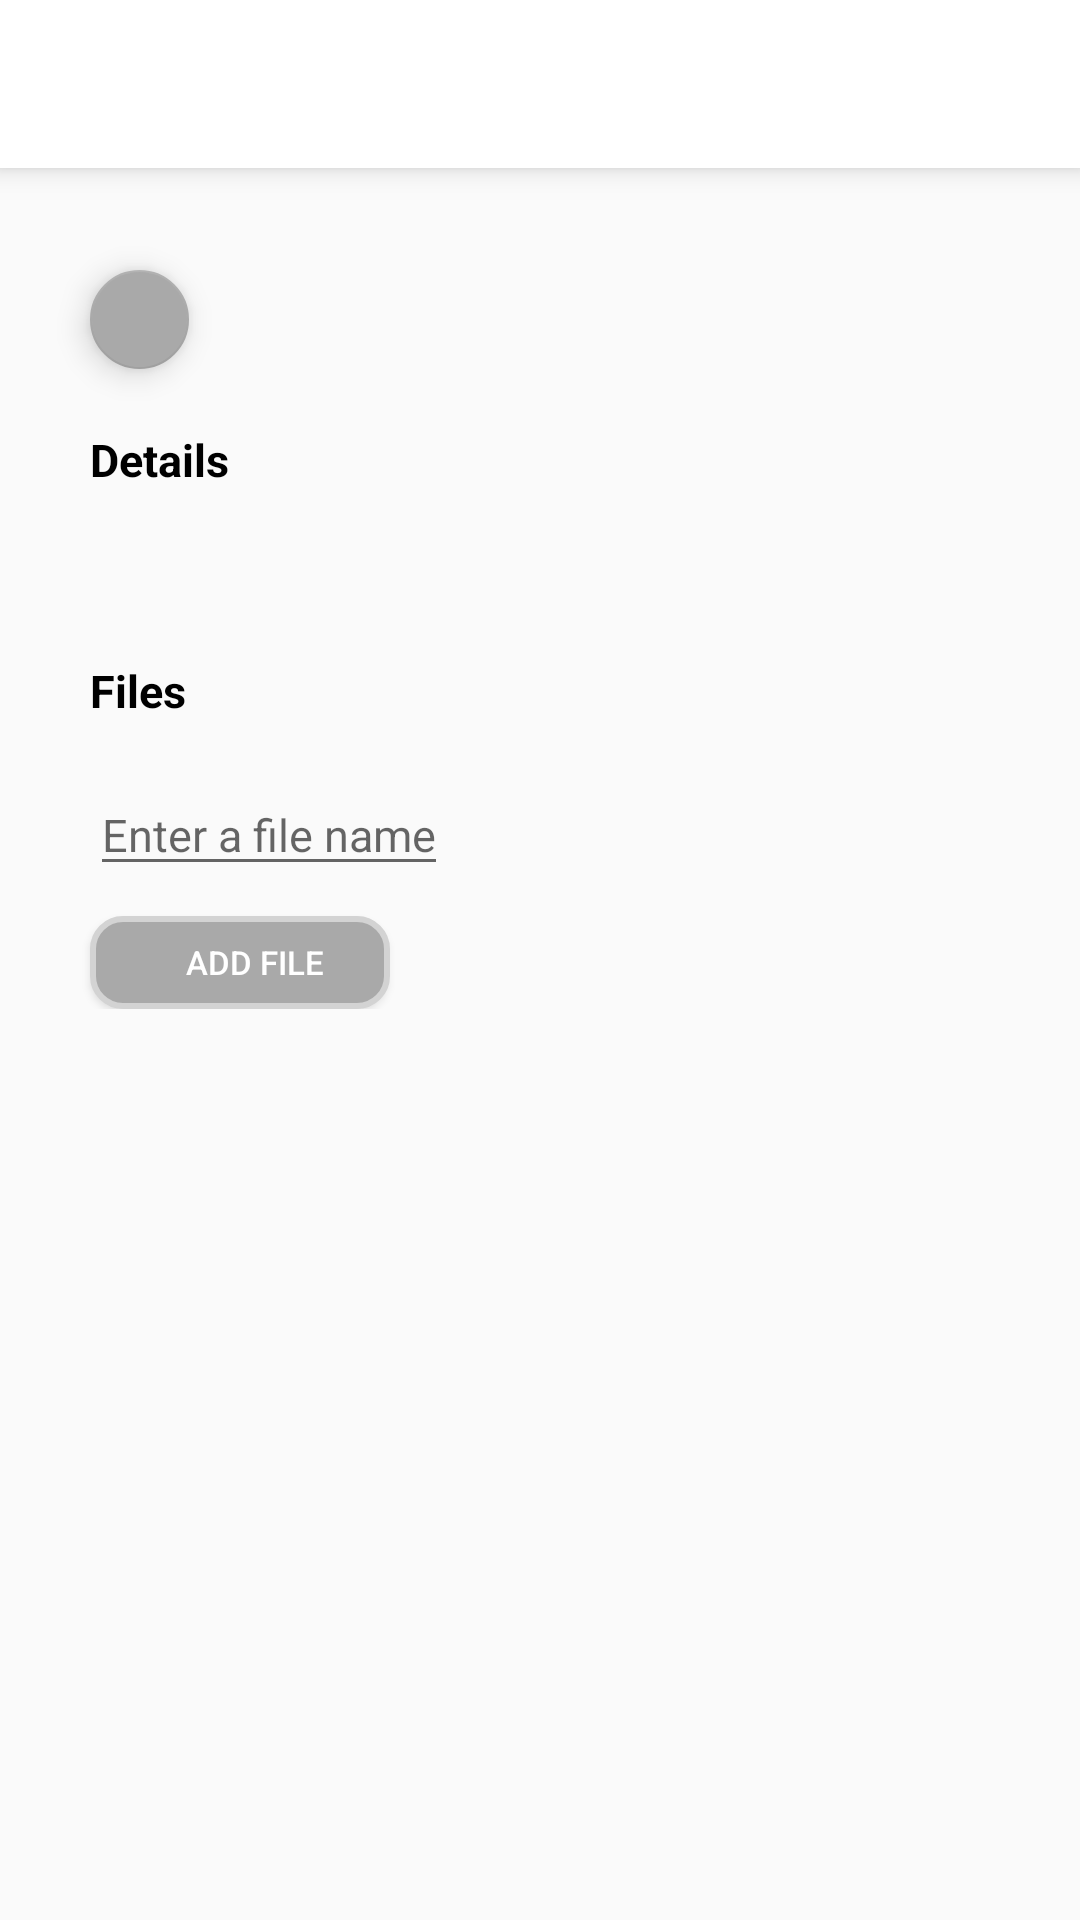

This screen was rendered from an Android layout file. Write that file and the resources it references.
<!-- AndroidManifest.xml: application theme AppTheme.NoActionBar -->
<!-- res/layout/task_details_activity.xml -->
<?xml version="1.0" encoding="utf-8"?>
<RelativeLayout xmlns:android="http://schemas.android.com/apk/res/android"
    xmlns:tools="http://schemas.android.com/tools"
    xmlns:app="http://schemas.android.com/apk/res-auto"
    android:layout_width="match_parent"
    android:layout_height="match_parent"
    android:layout_marginBottom="20dp">
    <include layout="@layout/toolbar" />

    <android.support.v4.widget.NestedScrollView
        android:layout_width="match_parent"
        android:layout_height="match_parent"
        android:layout_marginHorizontal="10dp"
        android:layout_marginTop="60dp">

        <RelativeLayout
            android:layout_width="wrap_content"
            android:layout_height="wrap_content">

            <android.support.v7.widget.RecyclerView
                android:id="@+id/list_view_task_user"
                android:layout_width="match_parent"
                android:layout_height="wrap_content"
                android:layout_marginLeft="10dp"
                android:layout_marginTop="10dp"
                tools:listitem="@layout/user_of_task_list_item"/>

            <android.support.design.widget.FloatingActionButton
                android:id="@+id/floating_button_details"
                android:layout_width="35dp"
                android:layout_height="33dp"
                android:layout_margin="20dp"
                app:backgroundTint="@color/colorGrey"
                android:background="@color/colorWhite"
                android:src="@drawable/ic_add_black_24dp"
                android:layout_below="@id/list_view_task_user"
                app:fabSize="mini" />

            <TextView
                android:id="@+id/text_view_tasks_details"
                android:layout_width="wrap_content"
                android:layout_height="18dp"
                android:layout_below="@id/floating_button_details"
                android:layout_marginLeft="20dp"
                android:text="Details"
                android:textColor="@color/colorBlack"
                android:textSize="15sp"
                android:textStyle="bold" />

            <TextView
                android:id="@+id/show_task_details"
                android:layout_width="wrap_content"
                android:layout_height="wrap_content"
                android:layout_below="@id/text_view_tasks_details"
                android:layout_marginLeft="20dp"
                android:layout_marginTop="20dp"
                android:textColor="@color/colorBlack" />

            <TextView
                android:id="@+id/text_view_tasks_files"
                android:layout_width="wrap_content"
                android:layout_height="18dp"
                android:layout_below="@id/show_task_details"
                android:layout_marginLeft="20dp"
                android:layout_marginTop="20dp"
                android:text="Files"
                android:textColor="@color/colorBlack"
                android:textSize="15sp"
                android:textStyle="bold" />

            <android.support.v7.widget.RecyclerView
                android:layout_below="@id/text_view_tasks_files"
                android:id="@+id/add_files_recycler_view"
                android:layout_width="match_parent"
                android:layout_height="wrap_content"
                android:layout_marginTop="20dp"
                />

            <EditText
                android:id="@+id/edit_text_file_name"
                android:layout_below="@id/add_files_recycler_view"
                android:layout_width="wrap_content"
                android:layout_height="wrap_content"
                android:hint="Enter a file name"
                android:textSize="15sp"
                android:layout_marginLeft="20dp"
                android:layout_marginBottom="10dp"/>
            <Button
                android:id="@+id/button_add_file"
                android:paddingLeft="10dp"
                android:layout_width="100dp"
                android:layout_height="31dp"
                android:layout_below="@id/edit_text_file_name"
                android:layout_marginLeft="20dp"
                android:background="@drawable/button"
                android:drawableLeft="@drawable/ic_add_black_24dp"
                android:text="Add File"
                android:textSize="11sp"
                android:textColor="@color/colorWhite" />
        </RelativeLayout>
    </android.support.v4.widget.NestedScrollView>
</RelativeLayout>
<!-- res/layout/toolbar.xml (included above) -->
<?xml version="1.0" encoding="utf-8"?>
<LinearLayout
    xmlns:android="http://schemas.android.com/apk/res/android" android:layout_width="match_parent"
    android:layout_height="match_parent"
    xmlns:app="http://schemas.android.com/apk/res-auto">

    <android.support.v7.widget.Toolbar
        android:id="@+id/toolbar"
        android:layout_width="match_parent"
        android:layout_height="?attr/actionBarSize"
        android:background="#FFFFFF"
        app:titleTextColor="#000000"
        android:textAlignment="center"
        android:elevation="5dp"
        app:popupTheme="@style/AppTheme.PopupOverlay" />

</LinearLayout>
<!-- res/layout/user_of_task_list_item.xml (included above) -->
<?xml version="1.0" encoding="utf-8"?>
<android.support.constraint.ConstraintLayout xmlns:android="http://schemas.android.com/apk/res/android"
    xmlns:app="http://schemas.android.com/apk/res-auto"
    xmlns:tools="http://schemas.android.com/tools"
    android:layout_width="match_parent"
    android:layout_height="wrap_content"
    android:layout_marginTop="20dp"
    android:orientation="horizontal">

    <ImageView
        android:id="@+id/task_user_photo"
        android:layout_width="61dp"
        android:layout_height="61dp"
        android:layout_marginStart="8dp"
        android:layout_marginTop="8dp"
        android:layout_marginEnd="8dp"
        android:layout_marginBottom="8dp"
        app:layout_constraintBottom_toBottomOf="parent"
        app:layout_constraintEnd_toEndOf="parent"
        app:layout_constraintHorizontal_bias="0.0"
        app:layout_constraintStart_toStartOf="parent"
        app:layout_constraintTop_toTopOf="parent"
        app:layout_constraintVertical_bias="0.0" />

    <TextView
        android:id="@+id/task_user_name"
        android:layout_width="91dp"
        android:layout_height="18dp"
        android:layout_marginStart="8dp"
        android:layout_marginTop="8dp"
        android:layout_marginEnd="8dp"
        android:layout_marginBottom="8dp"
        android:text="Person Name"
        android:textColor="@color/colorBlack"
        android:textStyle="bold"
        app:layout_constraintBottom_toBottomOf="parent"
        app:layout_constraintEnd_toEndOf="parent"
        app:layout_constraintHorizontal_bias="0.397"
        app:layout_constraintStart_toStartOf="parent"
        app:layout_constraintTop_toTopOf="parent"
        app:layout_constraintVertical_bias="0.488" />


</android.support.constraint.ConstraintLayout>
<!-- resources referenced by this layout -->
<resources>
  <color name="colorBlack">#000000</color>
  <color name="colorGrey">#A9A9A9</color>
  <color name="colorWhite">#FFFFFF</color>
  <!-- drawable button (drawable) -->
  <?xml version="1.0" encoding="utf-8"?>
  <shape xmlns:android="http://schemas.android.com/apk/res/android">
  
  <stroke
      android:color="#D3D3D3"
      android:width="2dp">
  </stroke>
  <solid
      android:color="@color/colorGrey">
  </solid>
  <corners
      android:bottomLeftRadius="10dp"
      android:bottomRightRadius="10dp"
      android:topLeftRadius="10dp"
      android:topRightRadius="10dp"
      />
  
  </shape>
  <style name="AppTheme.PopupOverlay" parent="ThemeOverlay.AppCompat.Light" />
  <style name="AppTheme.NoActionBar">
          <item name="windowActionBar">false</item>
          <item name="windowNoTitle">true</item>
          <item name="android:statusBarColor">@color/colorRed</item>
      </style>
  <color name="colorRed">#FF607F</color>
</resources>
